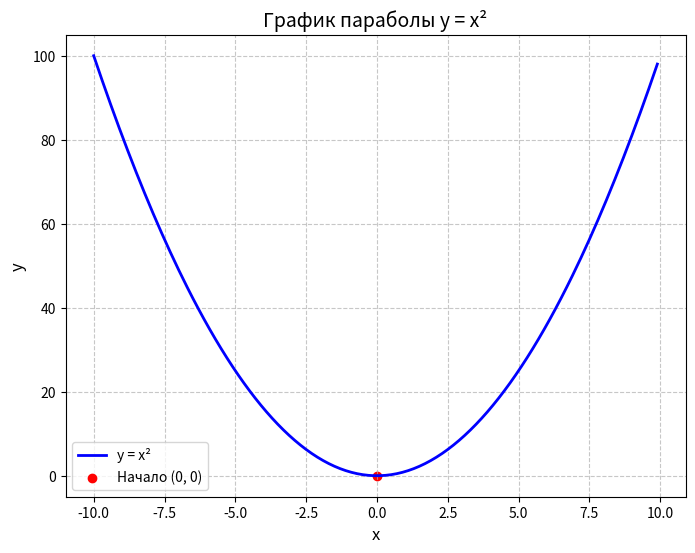

Generate this figure with matplotlib:
import numpy as np
import matplotlib.pyplot as plt

# Создаем массив значений x от -10 до 10 с шагом 0.1
x = np.arange(-10, 10, 0.1)

# Уравнение параболы y = x^2
y = x ** 2

# Создаем график
plt.figure(figsize=(8, 6))  # Размер графика
plt.plot(x, y, label='y = x²', color='blue', linewidth=2)  # Линия параболы

# Добавляем название графика и подписи осей
plt.title('График параболы y = x²', fontsize=14)
plt.xlabel('x', fontsize=12)
plt.ylabel('y', fontsize=12)

# Добавляем сетку и легенду
plt.grid(True, linestyle='--', alpha=0.7)
plt.legend(fontsize=12)

# Выделяем начало координат (0, 0)
plt.scatter(0, 0, color='red', label='Начало (0, 0)')
plt.legend()

# Показываем график
plt.show()